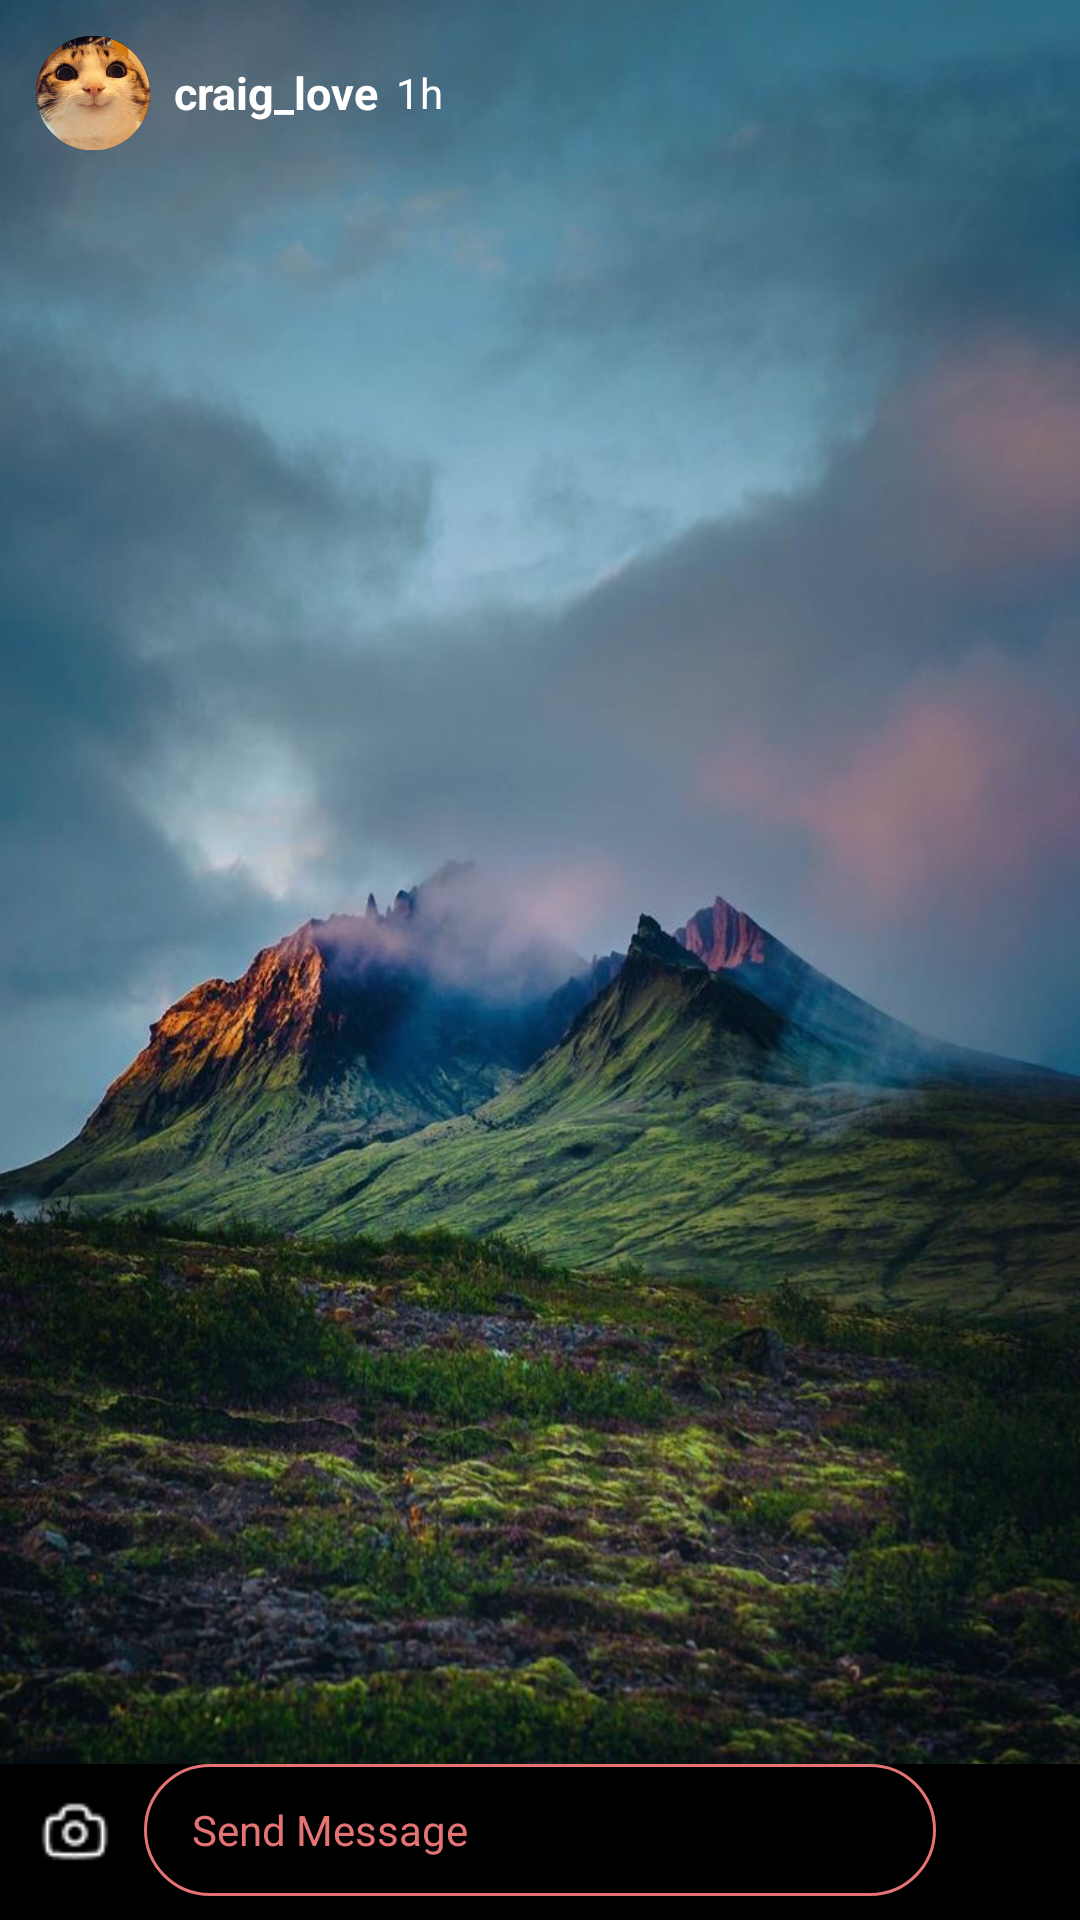

Android layout source for this screen:
<!-- AndroidManifest.xml: application theme Theme.SOCIALLY -->
<!-- res/layout/activity_story_view_others.xml -->
<?xml version="1.0" encoding="utf-8"?>
<LinearLayout xmlns:android="http://schemas.android.com/apk/res/android"
    android:id="@+id/main"
    xmlns:app="http://schemas.android.com/apk/res-auto"
    xmlns:tools="http://schemas.android.com/tools"
    android:layout_width="match_parent"
    android:layout_height="match_parent"
    android:orientation="vertical"
    android:background="@android:color/black"
    tools:context=".StoryViewOthersActivity">

    
    <FrameLayout
        android:layout_width="match_parent"
        android:layout_height="0dp"
        android:layout_weight="1">

        
        <ImageView
            android:id="@+id/story_image"
            android:layout_width="match_parent"
            android:layout_height="match_parent"
            android:src="@drawable/mountain916"
            android:scaleType="centerCrop"
            android:contentDescription="Story content" />

        
        <LinearLayout
            android:layout_width="match_parent"
            android:layout_height="wrap_content"
            android:orientation="horizontal"
            android:padding="12dp"
            android:gravity="center_vertical">

            
            <ImageView
                android:id="@+id/story_user_pic"
                android:layout_width="38dp"
                android:layout_height="38dp"
                android:src="@drawable/profile_circular"
                android:scaleType="centerCrop"
                android:background="@drawable/circle_bg"
                android:contentDescription="User profile picture" />

            
            <TextView
                android:id="@+id/story_username"
                android:layout_width="wrap_content"
                android:layout_height="wrap_content"
                android:layout_marginStart="8dp"
                android:text="craig_love"
                android:textColor="@android:color/white"
                android:textStyle="bold"
                android:textSize="15sp" />

            
            <TextView
                android:id="@+id/story_time"
                android:layout_width="wrap_content"
                android:layout_height="wrap_content"
                android:layout_marginStart="6dp"
                android:text="1h"
                android:textColor="@android:color/white"
                android:textSize="14sp" />

            
            <View
                android:layout_width="0dp"
                android:layout_height="1dp"
                android:layout_weight="1" />

            
            <ImageView
                android:id="@+id/close_icon"
                android:layout_width="28dp"
                android:layout_height="28dp"
                android:src="@drawable/cross"
                android:contentDescription="Close story"
                app:tint="@android:color/white" />
        </LinearLayout>
    </FrameLayout>

    
    <LinearLayout
        android:layout_width="match_parent"
        android:layout_height="52dp"
        android:orientation="horizontal"
        android:gravity="center_vertical"
        android:paddingStart="12dp"
        android:paddingEnd="12dp"
        android:paddingBottom="8dp"
        android:background="@android:color/black">

        
        <ImageView
            android:id="@+id/camera_icon"
            android:layout_width="26dp"
            android:layout_height="26dp"
            android:src="@drawable/camera"
            android:contentDescription="Camera"
            app:tint="@android:color/white" />

        
        <TextView
            android:id="@+id/send_message"
            android:layout_width="0dp"
            android:layout_height="match_parent"
            android:layout_marginStart="10dp"
            android:layout_weight="1"
            android:gravity="center_vertical"
            android:paddingHorizontal="16dp"
            android:text="Send Message"
            android:textColor="#E57373"
            android:textSize="14sp"
            android:background="@drawable/send_message_bg" />

        
        <ImageView
            android:id="@+id/share_icon"
            android:layout_width="26dp"
            android:layout_height="26dp"
            android:layout_marginStart="10dp"
            android:src="@drawable/sned"
            android:contentDescription="Share story"
            android:tint="@android:color/white" />
    </LinearLayout>

</LinearLayout>
<!-- resources referenced by this layout -->
<resources>
  <!-- drawable camera: png bitmap (drawable, 689 bytes) -->
  <!-- drawable circle_bg (drawable) -->
  <?xml version="1.0" encoding="utf-8"?>
  <shape xmlns:android="http://schemas.android.com/apk/res/android">
      <size
          android:width="100dp"
          android:height="100dp"/>
      <corners
          android:radius="50dp"
          />
      <solid
          android:color="@color/white"/>
      <stroke
          android:width="2dp"
          android:color="@color/black"/>
  </shape>
  <!-- drawable mountain916: jpg bitmap (drawable, 105750 bytes) -->
  <!-- drawable profile_circular: png bitmap (drawable, 76463 bytes) -->
  <!-- drawable send_message_bg (drawable) -->
  <?xml version="1.0" encoding="utf-8"?>
  <shape xmlns:android="http://schemas.android.com/apk/res/android"
      android:shape="rectangle">
  
  
      <corners android:radius="24dp" />
  
      <solid android:color="@android:color/transparent" />
  
      <stroke
          android:width="1dp"
          android:color="#E57373" />
  </shape>
  <style name="Theme.SOCIALLY" parent="Base.Theme.SOCIALLY" />
  <color name="white">#FFFFFFFF</color>
  <color name="black">#FF000000</color>
  <style name="Base.Theme.SOCIALLY" parent="Theme.Material3.DayNight.NoActionBar">
          
          
      </style>
</resources>
